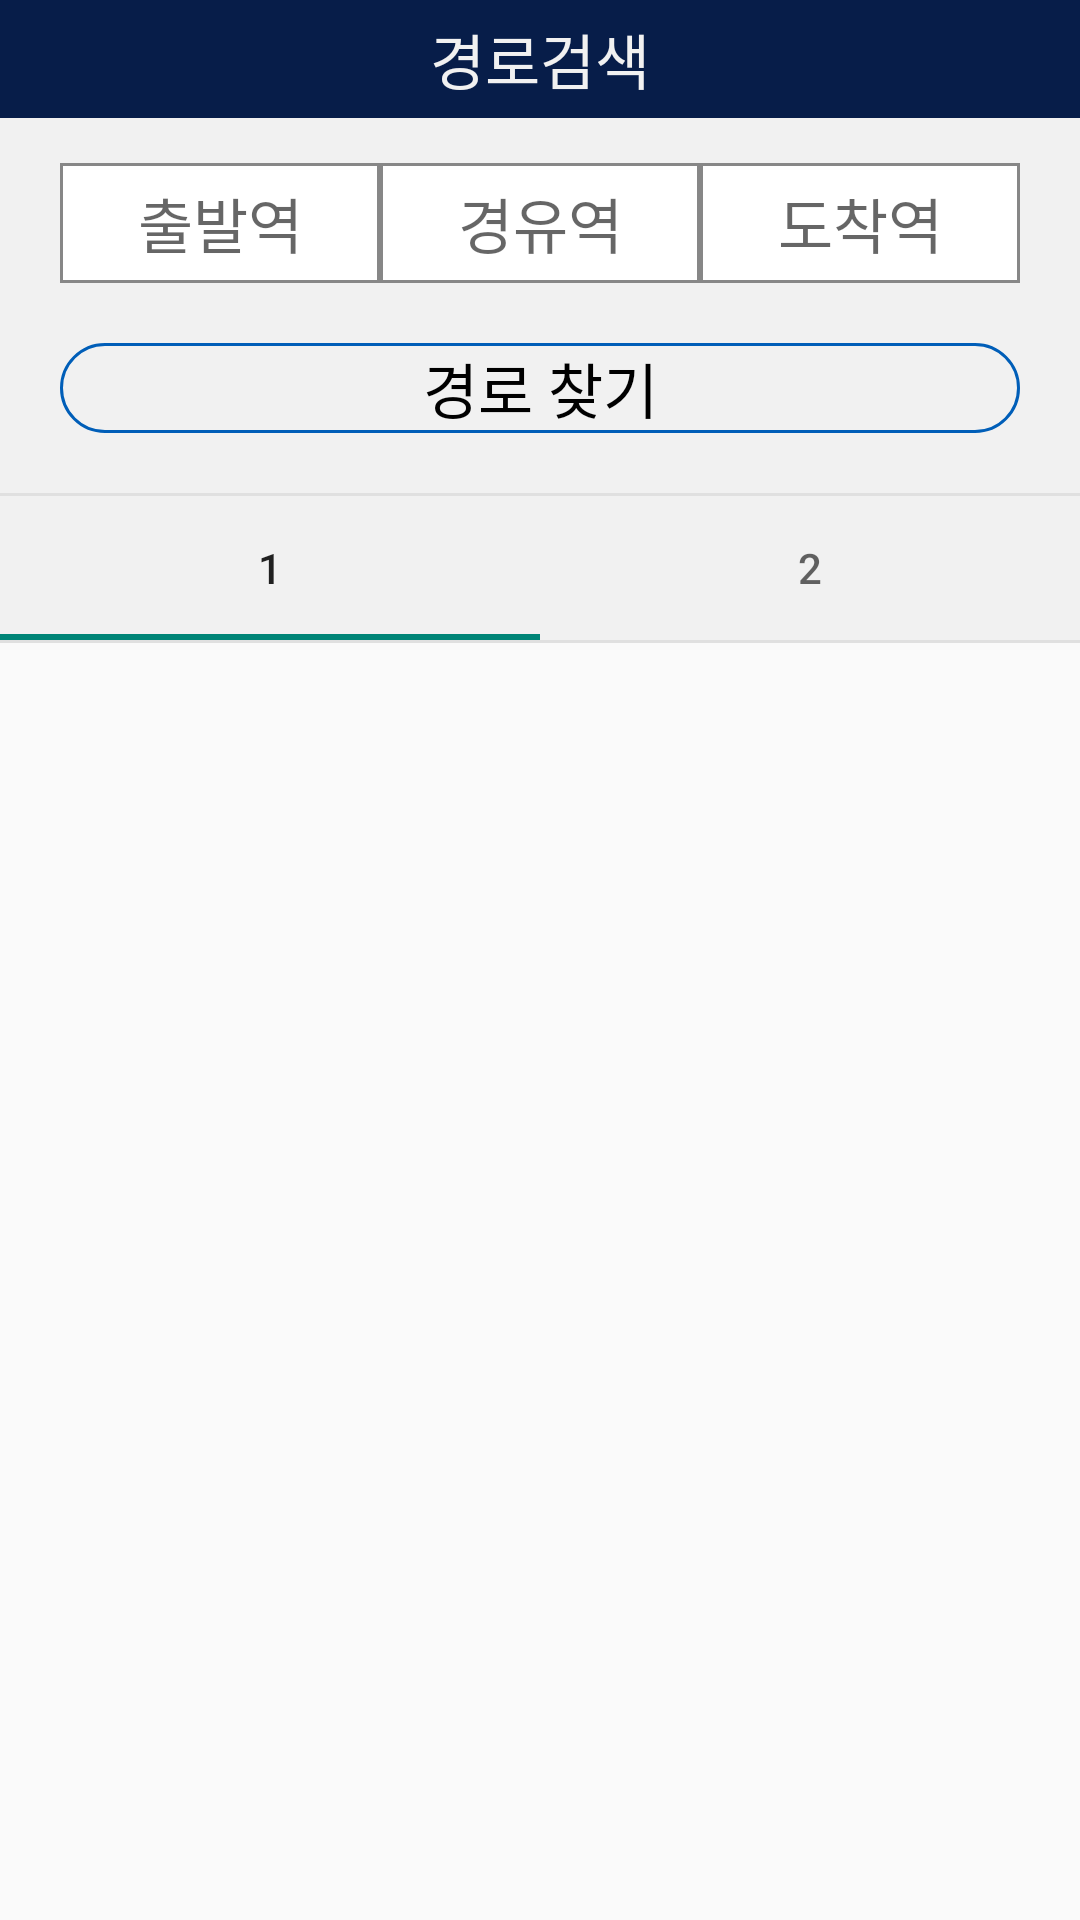

Reconstruct the res/layout file that produces this screen, plus the resources it refers to.
<!-- AndroidManifest.xml: application theme Theme.Subway -->
<!-- res/layout/activity_search.xml -->
<?xml version="1.0" encoding="utf-8"?>
<LinearLayout xmlns:android="http://schemas.android.com/apk/res/android"
    xmlns:app="http://schemas.android.com/apk/res-auto"
    xmlns:tools="http://schemas.android.com/tools"
    android:layout_width="match_parent"
    android:layout_height="match_parent"
    android:orientation="vertical"
    tools:context=".SearchActivity">
    <LinearLayout
        android:background="@color/colorMjuDarkBlue"
        android:layout_width="match_parent"
        android:layout_height="wrap_content"
        android:gravity="center">
        <TextView
            android:layout_width="wrap_content"
            android:layout_height="wrap_content"
            android:text="경로검색"
            android:textSize="20dp"
            android:textColor="@color/colorLightGray"
            android:paddingVertical="5dp"/>
    </LinearLayout>
    <LinearLayout
        android:background="@color/colorLightGray"
        android:focusable="true"
        android:focusableInTouchMode="true"
        android:layout_width="match_parent"
        android:layout_height="wrap_content"
        android:orientation="vertical"
        android:paddingHorizontal="20dp"
        android:paddingBottom="20dp"
        android:paddingTop="15dp">
        <LinearLayout
            android:layout_width="match_parent"
            android:layout_height="wrap_content"
            android:orientation="horizontal">
            <LinearLayout
                android:layout_width="match_parent"
                android:layout_height="match_parent"
                android:layout_weight="1"
                android:orientation="vertical">

                <AutoCompleteTextView
                    android:completionThreshold="2"
                    android:maxLength="3"
                    android:inputType="number"
                    android:id="@+id/search_departure_station"
                    android:layout_width="match_parent"
                    android:layout_height="40dp"
                    android:background="@drawable/rectangle"
                    android:gravity="center"
                    android:hint="출발역"
                    android:textSize="20dp" />
            </LinearLayout>

            <LinearLayout
                android:layout_width="match_parent"
                android:layout_height="match_parent"
                android:layout_weight="1"
                android:orientation="vertical">

                <AutoCompleteTextView
                    android:completionThreshold="2"
                    android:maxLength="3"
                    android:inputType="number"
                    android:id="@+id/search_transit_station"
                    android:layout_width="match_parent"
                    android:layout_height="40dp"
                    android:background="@drawable/rectangle"
                    android:gravity="center"
                    android:hint="경유역"
                    android:textSize="20dp" />
            </LinearLayout>

            <LinearLayout
                android:layout_width="match_parent"
                android:layout_height="match_parent"
                android:layout_weight="1"
                android:orientation="vertical">











                <AutoCompleteTextView
                    android:completionThreshold="2"
                    android:maxLength="3"
                    android:inputType="number"
                    android:id="@+id/search_arrival_station"
                    android:layout_width="match_parent"
                    android:layout_height="40dp"
                    android:background="@drawable/rectangle"
                    android:gravity="center"
                    android:hint="도착역"
                    android:textSize="20dp" />
            </LinearLayout>
        </LinearLayout>
        <Button
            android:background="@drawable/round_button2"
            android:id="@+id/search_search_btn"
            android:layout_width="match_parent"
            android:layout_height="30dp"
            android:layout_marginTop="20dp"
            android:text="경로 찾기"
            android:textSize="20dp"
            android:textColor="@color/black"/>
    </LinearLayout>
    <LinearLayout
        android:layout_width="match_parent"
        android:layout_height="1dp"
        android:background="@color/colorDivision"/>
    <com.google.android.material.tabs.TabLayout
        android:id="@+id/tabLayout"
        android:layout_width="match_parent"
        android:layout_height="wrap_content"
        app:layout_constraintEnd_toEndOf="parent"
        app:layout_constraintStart_toStartOf="parent"
        app:layout_constraintTop_toTopOf="parent"
        android:background="@color/colorLightGray"
        >

        <com.google.android.material.tabs.TabItem
            android:layout_width="wrap_content"
            android:layout_height="wrap_content"
            android:text="1" />

        <com.google.android.material.tabs.TabItem
            android:layout_width="wrap_content"
            android:layout_height="wrap_content"
            android:text="2" />

    </com.google.android.material.tabs.TabLayout>
    <LinearLayout
        android:layout_width="match_parent"
        android:layout_height="1dp"
        android:background="@color/colorDivision"/>
    <androidx.viewpager2.widget.ViewPager2
        android:id="@+id/pager"
        android:layout_width="match_parent"
        android:layout_height="600dp"
        app:layout_constraintBottom_toBottomOf="parent"
        app:layout_constraintEnd_toEndOf="parent"
        app:layout_constraintStart_toStartOf="parent"
        app:layout_constraintTop_toBottomOf="@+id/tabLayout" />

















































</LinearLayout>
<!-- resources referenced by this layout -->
<resources>
  <color name="black">#FF000000</color>
  <color name="colorDivision">#e0e0e0</color>
  <color name="colorLightGray">#f1f1f1</color>
  <color name="colorMjuDarkBlue">#071D49</color>
  <color name="white">#FFFFFFFF</color>
  <!-- drawable rectangle (drawable) -->
  <?xml version="1.0" encoding="utf-8"?>
      <ripple xmlns:android="http://schemas.android.com/apk/res/android" android:color="#ffffff">
          <item>
              <shape android:shape="rectangle">
                  <solid android:color="@color/white" />
                  <stroke android:width="1dp"
                      android:color="#878787"/>
              </shape>
          </item>
      </ripple>
  <!-- drawable round_button2 (drawable) -->
  <?xml version="1.0" encoding="utf-8"?>
  <shape xmlns:android="http://schemas.android.com/apk/res/android" android:shape="rectangle" >
      <corners
          android:radius="500dp"
          />
      <solid
          android:color="@color/colorMjuLightBlue"
          />
      <stroke android:width="1dp"
          android:color="@color/colorMjuBlue" />
  
      <padding
          android:left="0dp"
          android:top="0dp"
          android:right="0dp"
          android:bottom="0dp"
          />
      <size
          android:width="100dp"
          android:height="40dp"
          />
  </shape>
  <style name="Theme.Subway" parent="Theme.AppCompat.Light.NoActionBar">
          
          <item name="colorPrimary">@color/purple_500</item>
          <item name="colorPrimaryVariant">@color/purple_700</item>
          <item name="colorOnPrimary">@color/white</item>
          
          <item name="colorSecondary">@color/teal_200</item>
          <item name="colorSecondaryVariant">@color/teal_700</item>
          <item name="colorOnSecondary">@color/black</item>
          
          <item name="android:statusBarColor" tools:targetApi="l">?attr/colorPrimaryVariant</item>
          
      </style>
  <color name="colorMjuBlue">#005EB8</color>
  <color name="purple_500">#FF6200EE</color>
  <color name="purple_700">#FF3700B3</color>
  <color name="teal_200">#FF03DAC5</color>
  <color name="teal_700">#FF018786</color>
</resources>
